Run: headless pygame with SDL's dummy video driver; simulated clock (each Clock.tick advances the game by its frame time, no real sleeping); random seed 0; keys injected as events and as key.get_pressed() state; no mouse input.
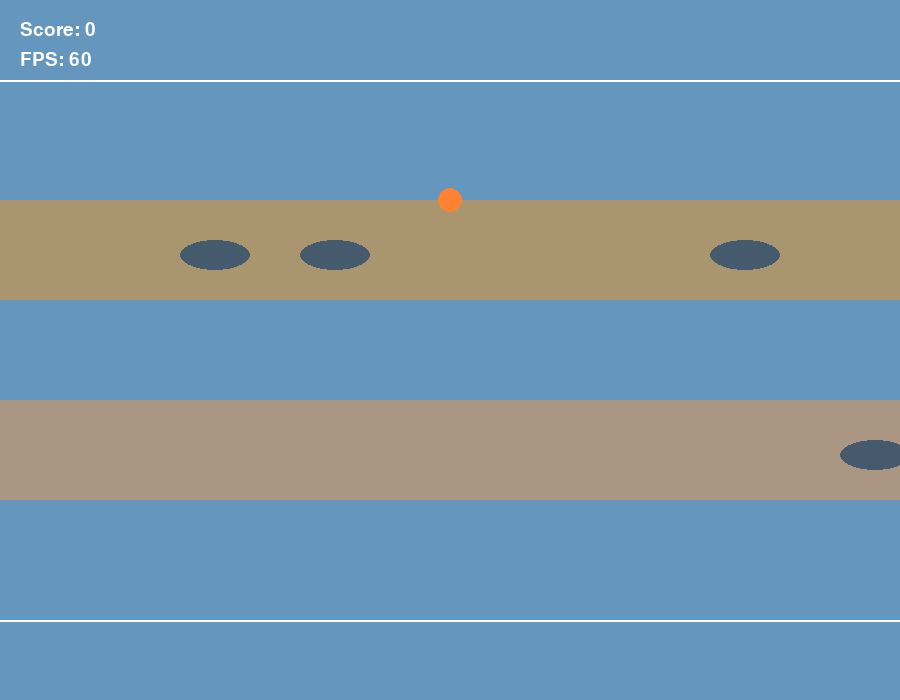
Frame 1 of 4 · flips 1–60 · no input
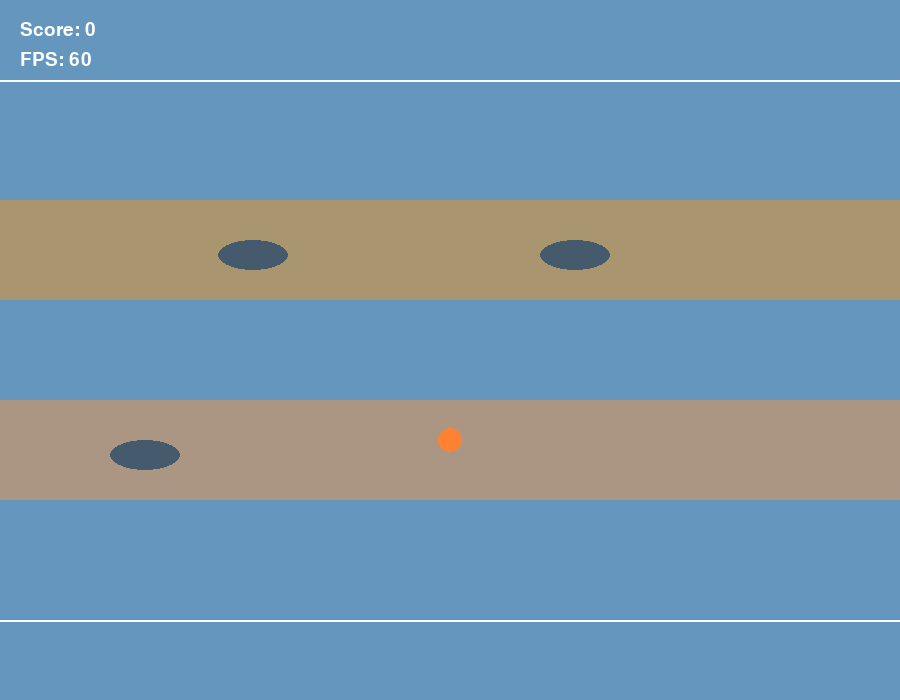
Frame 2 of 4 · flips 61–180 · tapped SPACE, RETURN · held RIGHT (→), D
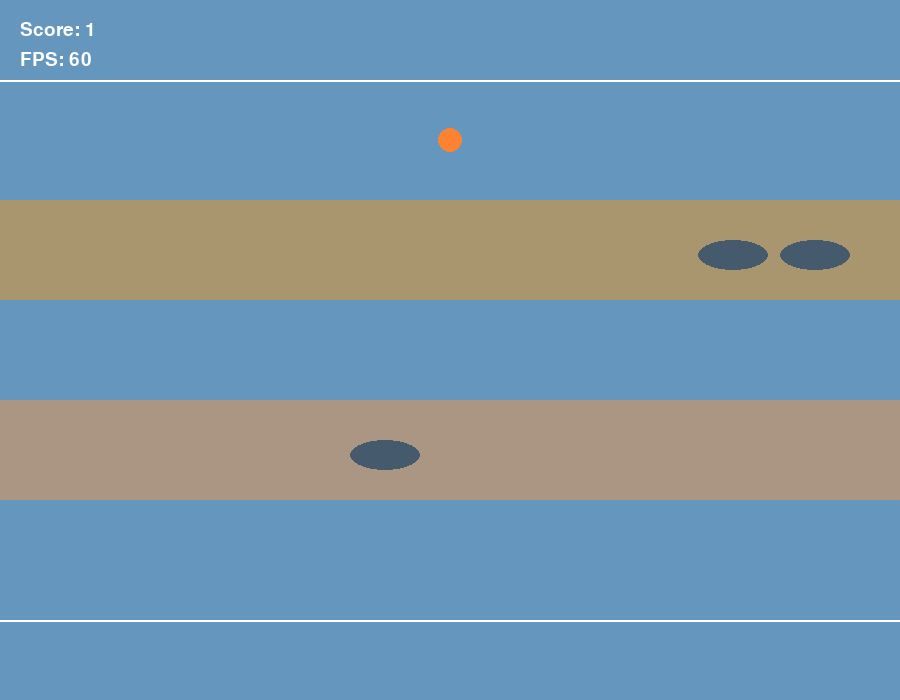
Frame 3 of 4 · flips 181–300 · held DOWN (↓), S
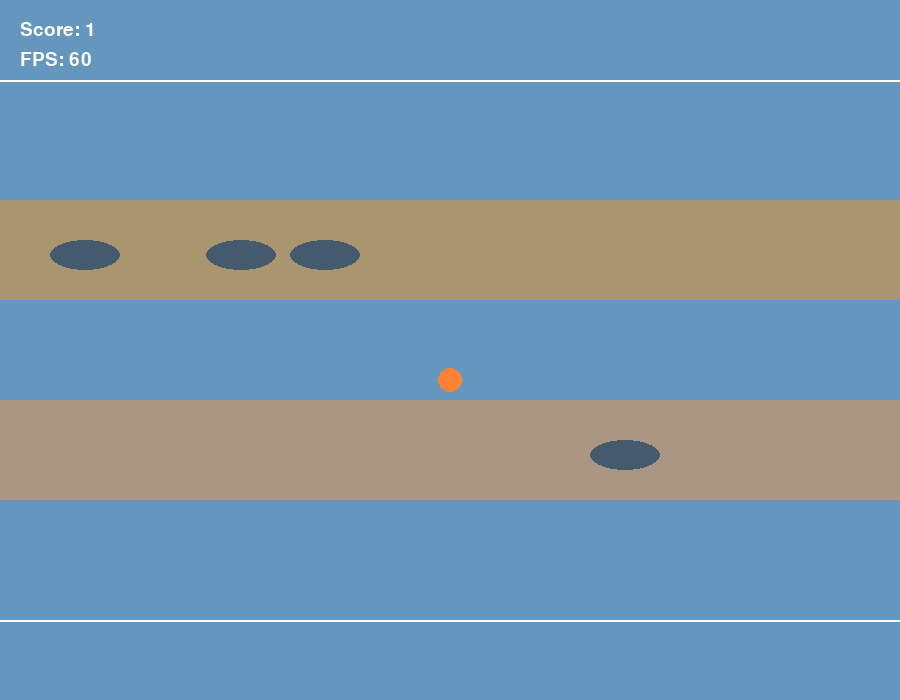
Frame 4 of 4 · flips 301–420 · held LEFT (←), A, UP (↑), W

The pygame program that drew these frames:

import pygame

def draw_world(screen):
    screen.fill((100, 150, 190))

    # Area migrasi Tuna
    pygame.draw.rect(screen,(170, 150, 110),(0, 200, 900, 100))
    pygame.draw.rect(screen,(170, 150, 130),(0, 400, 900, 100))

    pygame.draw.line(screen,(255, 255, 255),(0, 80),(900, 80),2) # Garis spawn Nemo
    pygame.draw.line(screen,(255, 255, 255),(0, 620),(900, 620),2) # Garis tujuan migrasi

#pygame setup
pygame.init()
screen = pygame.display.set_mode((900, 700)) #640x480 di opencv
clock = pygame.time.Clock()
running = True
font = pygame.font.Font(None, 28)

#Nemo setup
nemo_x = 450
nemo_y = 80
nemo_speed = 2
score = 0

#Tuna setup
tunas = [[0, 240, 3],[180,240,2],[470,240,4],[720,440,2]] #[x, y, speed]

while running:
    # 1. Event
    # poll for events
    # pygame.QUIT event means the user clicked X to close your window
    for event in pygame.event.get():
        if event.type == pygame.QUIT:
            running = False

    # 2. Update
    nemo_y += nemo_speed
    for tuna in tunas:
        tuna[0] += tuna[2]
        if tuna[0] >= 900:
            tuna[0] = -70
    if nemo_y >= 620:
        score += 1
        nemo_y = 80

    # 3. Draw
    # fill the screen with a color to wipe away anything from last frame
    draw_world(screen)
    pygame.draw.circle(screen,(255, 130, 50),(nemo_x, nemo_y),12)
    for tuna in tunas:
        pygame.draw.ellipse(screen,(70, 90, 110),(tuna[0], tuna[1], 70, 30))
    score_text = font.render(f"Score: {score}", True, (255, 255, 255))
    fps_text = font.render(f"FPS: {int(clock.get_fps())}", True, (255, 255, 255))
    screen.blit(score_text, (20, 20))
    screen.blit(fps_text, (20, 50))

    # flip() the display to put your work on screen
    pygame.display.flip()

    clock.tick(60)  # limits FPS to 60

pygame.quit()
